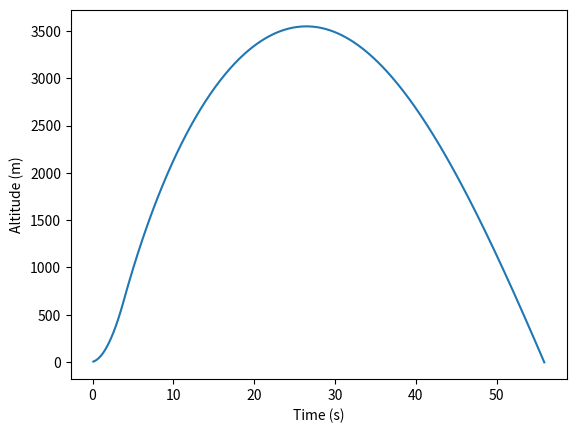

Reproduce this figure in Python.
import numpy as np
import matplotlib.pyplot as plt

class Rocket:
    def __init__(self, max_thrust, burn_time, drag_coefficient, cross_sec_area, dry_mass, propellant_mass):
        self.max_thrust = max_thrust
        self.burn_time = burn_time
        self.drag_coefficient = drag_coefficient
        self.cross_sec_area = cross_sec_area
        self.dry_mass = dry_mass
        self.propellant_mass = propellant_mass

class Environment:
    def __init__(self, density_sea_level, atmospheric_scale_height, g):
        self.density_sea_level = density_sea_level
        self.atmospheric_scale_height = atmospheric_scale_height
        self.g = g

class FlightState:
    def __init__(self, velocity, altitude, time):
        self.velocity = velocity
        self.altitude = altitude
        self.time = time
        self.mass = 0
        self.acceleration = 0
        self.thrust = 0
        self.drag = 0
        self.density = 0
        self.time_list = []
        self.altitude_list = []

    def update_velocity(self, acceleration, dt):
        self.velocity = self.velocity + acceleration * dt

    def update_altitude(self, dt):
        self.altitude = self.altitude + self.velocity * dt

def calculate_thrust(time, burn_time, max_thrust):
    """Calculates the thrust of the flight simulation."""
    if time < burn_time:
        thrust = max_thrust
    else:
        thrust = 0
    return thrust

def calculate_density(density_sea_level, altitude, atmospheric_scale_height):
    """Calculates the density of the flight simulation."""
    density = density_sea_level * np.exp(-altitude / atmospheric_scale_height)
    return density

def calculate_mass(dry_mass, propellant_mass, burn_time, time):
    """Calculates the current mass of the rocket."""
    if time < burn_time:
        mass = dry_mass + propellant_mass * (1-time/burn_time)
    else:
        mass = dry_mass
    return mass

def calculate_drag(drag_coefficient, density, velocity, cross_sec_area):
    """Calculates the drag of the flight simulation."""
    drag = drag_coefficient * density * velocity ** 2 / 2 * cross_sec_area
    if velocity > 0:
        drag = -drag
    else:
        drag = +drag
    return drag

def calculate_acceleration(thrust, drag, mass, g):
    """Calculates the acceleration of the flight simulation."""
    acceleration = (thrust + drag + mass * g) / mass
    return acceleration

def simulate_flight(rocket, environment, state, dt):
    while state.altitude >= 0:
        state.thrust = calculate_thrust(state.time, rocket.burn_time, rocket.max_thrust)
        state.density = calculate_density(environment.density_sea_level, state.altitude, environment.atmospheric_scale_height)
        state.mass = calculate_mass(rocket.dry_mass, rocket.propellant_mass, rocket.burn_time, state.time)
        state.drag = calculate_drag(rocket.drag_coefficient, state.density, state.velocity, rocket.cross_sec_area)
        state.acceleration = calculate_acceleration(state.thrust, state.drag, state.mass, environment.g)
        state.update_velocity(state.acceleration, dt)
        state.update_altitude(dt)
        state.time = state.time + dt
        state.altitude_list.append(state.altitude)
        state.time_list.append(state.time)

def plot_results(time_list, altitude_list):
    """Plots the results of the flight simulation."""
    plt.plot(time_list, altitude_list)
    plt.xlabel("Time (s)")
    plt.ylabel("Altitude (m)")
    plt.show()

def main():
    """Runs the flight simulation loop."""
    rocket = Rocket(dry_mass=29.9, propellant_mass=4.531, max_thrust=2891, burn_time=3.9, drag_coefficient=0.5, cross_sec_area=0.0193)
    environment = Environment(density_sea_level=1.225, atmospheric_scale_height=8500, g=-9.81)
    state = FlightState(velocity=20, altitude=0, time=0)
    dt = 0.1
    simulate_flight(rocket, environment, state, dt)
    plot_results(state.time_list, state.altitude_list)
    print(max(state.altitude_list))

if __name__ == "__main__":
    main()
